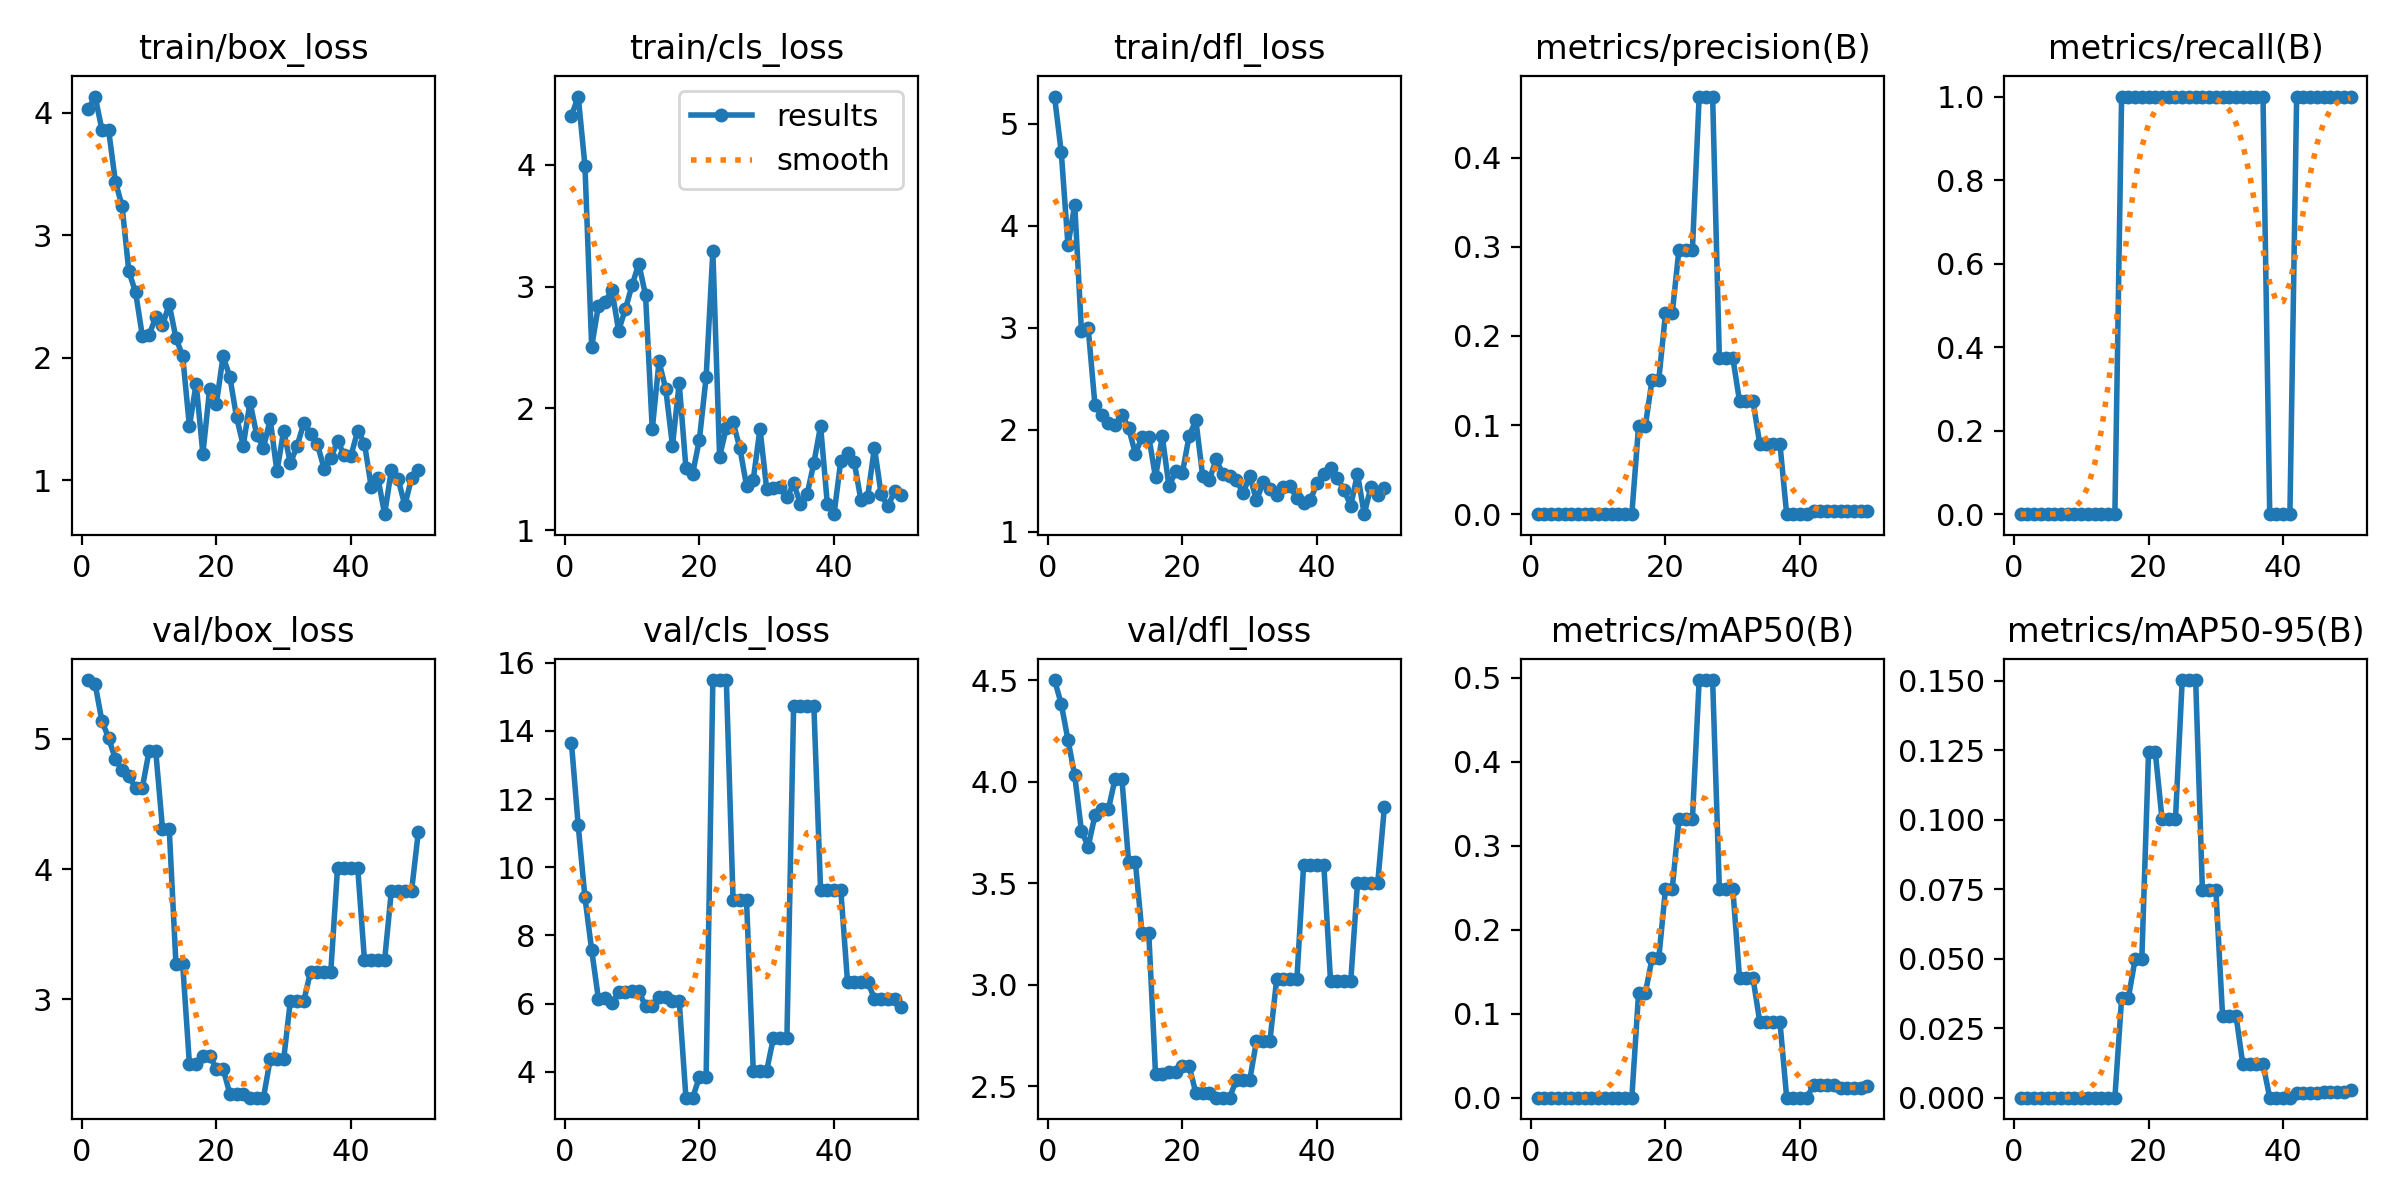

The data file committed next to this chart (first rows):
epoch, time, train/box_loss, train/cls_loss, train/dfl_loss, metrics/precision(B), metrics/recall(B), metrics/mAP50(B), metrics/mAP50-95(B), val/box_loss, val/cls_loss, val/dfl_loss, lr/pg0, lr/pg1, lr/pg2
1, 10.46, 4.032, 4.403, 5.269, 0, 0, 0, 0, 5.453, 13.63, 4.501, 0, 0, 0
2, 21.35, 4.132, 4.56, 4.721, 0, 0, 0, 0, 5.42, 11.23, 4.383, 1.9604e-05, 1.9604e-05, 1.9604e-05
3, 31.93, 3.86, 3.992, 3.81, 0, 0, 0, 0, 5.138, 9.114, 4.206, 3.8416e-05, 3.8416e-05, 3.8416e-05
4, 41.57, 3.857, 2.506, 4.209, 0, 0, 0, 0, 5.008, 7.567, 4.031, 5.6436e-05, 5.6436e-05, 5.6436e-05
5, 51.1, 3.438, 2.844, 2.966, 0, 0, 0, 0, 4.845, 6.139, 3.757, 7.3664e-05, 7.3664e-05, 7.3664e-05
6, 60.67, 3.237, 2.874, 2.996, 0, 0, 0, 0, 4.76, 6.157, 3.681, 9.01e-05, 9.01e-05, 9.01e-05
7, 70.44, 2.705, 2.972, 2.244, 0, 0, 0, 0, 4.713, 6.019, 3.834, 0.0001057, 0.0001057, 0.0001057
8, 80.19, 2.535, 2.638, 2.146, 0, 0, 0, 0, 4.625, 6.328, 3.865, 0.0001206, 0.0001206, 0.0001206
9, 90.07, 2.18, 2.814, 2.065, 0, 0, 0, 0, 4.625, 6.328, 3.865, 0.0001347, 0.0001347, 0.0001347
10, 100.7, 2.184, 3.011, 2.042, 0, 0, 0, 0, 4.905, 6.358, 4.015, 0.0001479, 0.0001479, 0.0001479
11, 110.8, 2.33, 3.188, 2.148, 0, 0, 0, 0, 4.905, 6.358, 4.015, 0.0001604, 0.0001604, 0.0001604
12, 121.2, 2.265, 2.929, 2.018, 0, 0, 0, 0, 4.311, 5.917, 3.607, 0.0001721, 0.0001721, 0.0001721
13, 132.8, 2.436, 1.828, 1.765, 0, 0, 0, 0, 4.311, 5.917, 3.607, 0.000183, 0.000183, 0.000183
14, 145.3, 2.159, 2.385, 1.928, 0, 0, 0, 0, 3.27, 6.197, 3.254, 0.0001931, 0.0001931, 0.0001931
15, 156.6, 2.013, 2.16, 1.932, 0, 0, 0, 0, 3.27, 6.197, 3.254, 0.0002024, 0.0002024, 0.0002024
16, 167.8, 1.438, 1.694, 1.531, 0.0988, 1, 0.1244, 0.03585, 2.504, 6.082, 2.561, 0.0002109, 0.0002109, 0.0002109
17, 178, 1.789, 2.207, 1.937, 0.0988, 1, 0.1244, 0.03585, 2.504, 6.082, 2.561, 0.0002186, 0.0002186, 0.0002186
18, 188.7, 1.215, 1.51, 1.443, 0.1506, 1, 0.1658, 0.04975, 2.566, 3.239, 2.572, 0.0002256, 0.0002256, 0.0002256
19, 200, 1.742, 1.465, 1.591, 0.1506, 1, 0.1658, 0.04975, 2.566, 3.239, 2.572, 0.0002317, 0.0002317, 0.0002317
20, 213.5, 1.623, 1.744, 1.578, 0.2254, 1, 0.2487, 0.1244, 2.469, 3.843, 2.598, 0.000237, 0.000237, 0.000237
21, 225.8, 2.011, 2.256, 1.941, 0.2254, 1, 0.2487, 0.1244, 2.469, 3.843, 2.598, 0.0002416, 0.0002416, 0.0002416
22, 238.7, 1.845, 3.291, 2.09, 0.2969, 1, 0.3317, 0.1003, 2.275, 15.49, 2.466, 0.0002454, 0.0002454, 0.0002454
23, 250.1, 1.514, 1.604, 1.546, 0.2969, 1, 0.3317, 0.1003, 2.275, 15.49, 2.466, 0.0002483, 0.0002483, 0.0002483
24, 263.1, 1.283, 1.841, 1.508, 0.2969, 1, 0.3317, 0.1003, 2.275, 15.49, 2.466, 0.0002505, 0.0002505, 0.0002505
25, 273.9, 1.638, 1.886, 1.71, 0.4687, 1, 0.4975, 0.1502, 2.245, 9.038, 2.444, 0.0002519, 0.0002519, 0.0002519
26, 283.8, 1.368, 1.677, 1.563, 0.4687, 1, 0.4975, 0.1502, 2.245, 9.038, 2.444, 0.0002525, 0.0002525, 0.0002525
27, 293.9, 1.266, 1.366, 1.541, 0.4687, 1, 0.4975, 0.1502, 2.245, 9.038, 2.444, 0.0002523, 0.0002523, 0.0002523
28, 305.5, 1.495, 1.415, 1.505, 0.1753, 1, 0.2487, 0.07462, 2.54, 4.035, 2.531, 0.0002513, 0.0002513, 0.0002513
29, 316.9, 1.071, 1.832, 1.379, 0.1753, 1, 0.2487, 0.07462, 2.54, 4.035, 2.531, 0.0002495, 0.0002495, 0.0002495
30, 329.5, 1.404, 1.336, 1.544, 0.1753, 1, 0.2487, 0.07462, 2.54, 4.035, 2.531, 0.000247, 0.000247, 0.000247
31, 342.2, 1.136, 1.347, 1.307, 0.1267, 1, 0.1421, 0.02931, 2.99, 4.997, 2.724, 0.0002436, 0.0002436, 0.0002436
32, 352.5, 1.282, 1.353, 1.483, 0.1267, 1, 0.1421, 0.02931, 2.99, 4.997, 2.724, 0.0002394, 0.0002394, 0.0002394
33, 362.1, 1.464, 1.269, 1.417, 0.1267, 1, 0.1421, 0.02931, 2.99, 4.997, 2.724, 0.0002345, 0.0002345, 0.0002345
34, 372.3, 1.373, 1.384, 1.362, 0.07895, 1, 0.09045, 0.01215, 3.214, 14.75, 3.028, 0.0002288, 0.0002288, 0.0002288
35, 381.3, 1.295, 1.218, 1.437, 0.07895, 1, 0.09045, 0.01215, 3.214, 14.75, 3.028, 0.0002222, 0.0002222, 0.0002222
36, 391.1, 1.095, 1.294, 1.443, 0.07895, 1, 0.09045, 0.01215, 3.214, 14.75, 3.028, 0.0002149, 0.0002149, 0.0002149
37, 402.4, 1.178, 1.551, 1.331, 0.07895, 1, 0.09045, 0.01215, 3.214, 14.75, 3.028, 0.0002068, 0.0002068, 0.0002068
38, 413.1, 1.319, 1.856, 1.278, 0, 0, 0, 0, 4.009, 9.341, 3.59, 0.0001979, 0.0001979, 0.0001979
39, 423.4, 1.206, 1.218, 1.308, 0, 0, 0, 0, 4.009, 9.341, 3.59, 0.0001882, 0.0001882, 0.0001882
40, 434.6, 1.199, 1.132, 1.477, 0, 0, 0, 0, 4.009, 9.341, 3.59, 0.0001777, 0.0001777, 0.0001777
41, 445.8, 1.404, 1.568, 1.562, 0, 0, 0, 0, 4.009, 9.341, 3.59, 0.0001664, 0.0001664, 0.0001664
42, 456.5, 1.299, 1.63, 1.622, 0.00333, 1, 0.01531, 0.00153, 3.304, 6.643, 3.016, 0.0001543, 0.0001543, 0.0001543
43, 465.3, 0.9466, 1.559, 1.525, 0.00333, 1, 0.01531, 0.00153, 3.304, 6.643, 3.016, 0.0001415, 0.0001415, 0.0001415
44, 474.9, 1.017, 1.245, 1.41, 0.00333, 1, 0.01531, 0.00153, 3.304, 6.643, 3.016, 0.0001278, 0.0001278, 0.0001278
45, 484.5, 0.722, 1.275, 1.252, 0.00333, 1, 0.01531, 0.00153, 3.304, 6.643, 3.016, 0.0001133, 0.0001133, 0.0001133
46, 494.3, 1.084, 1.679, 1.569, 0.00333, 1, 0.01106, 0.00221, 3.833, 6.144, 3.499, 9.81e-05, 9.81e-05, 9.81e-05
47, 503.9, 1.009, 1.295, 1.171, 0.00333, 1, 0.01106, 0.00221, 3.833, 6.144, 3.499, 8.2064e-05, 8.2064e-05, 8.2064e-05
48, 514, 0.794, 1.195, 1.44, 0.00333, 1, 0.01106, 0.00221, 3.833, 6.144, 3.499, 6.5236e-05, 6.5236e-05, 6.5236e-05
49, 523.5, 1.017, 1.321, 1.356, 0.00333, 1, 0.01106, 0.00221, 3.833, 6.144, 3.499, 4.7616e-05, 4.7616e-05, 4.7616e-05
50, 533.2, 1.079, 1.291, 1.432, 0.00333, 1, 0.01345, 0.00269, 4.285, 5.898, 3.876, 2.9204e-05, 2.9204e-05, 2.9204e-05
